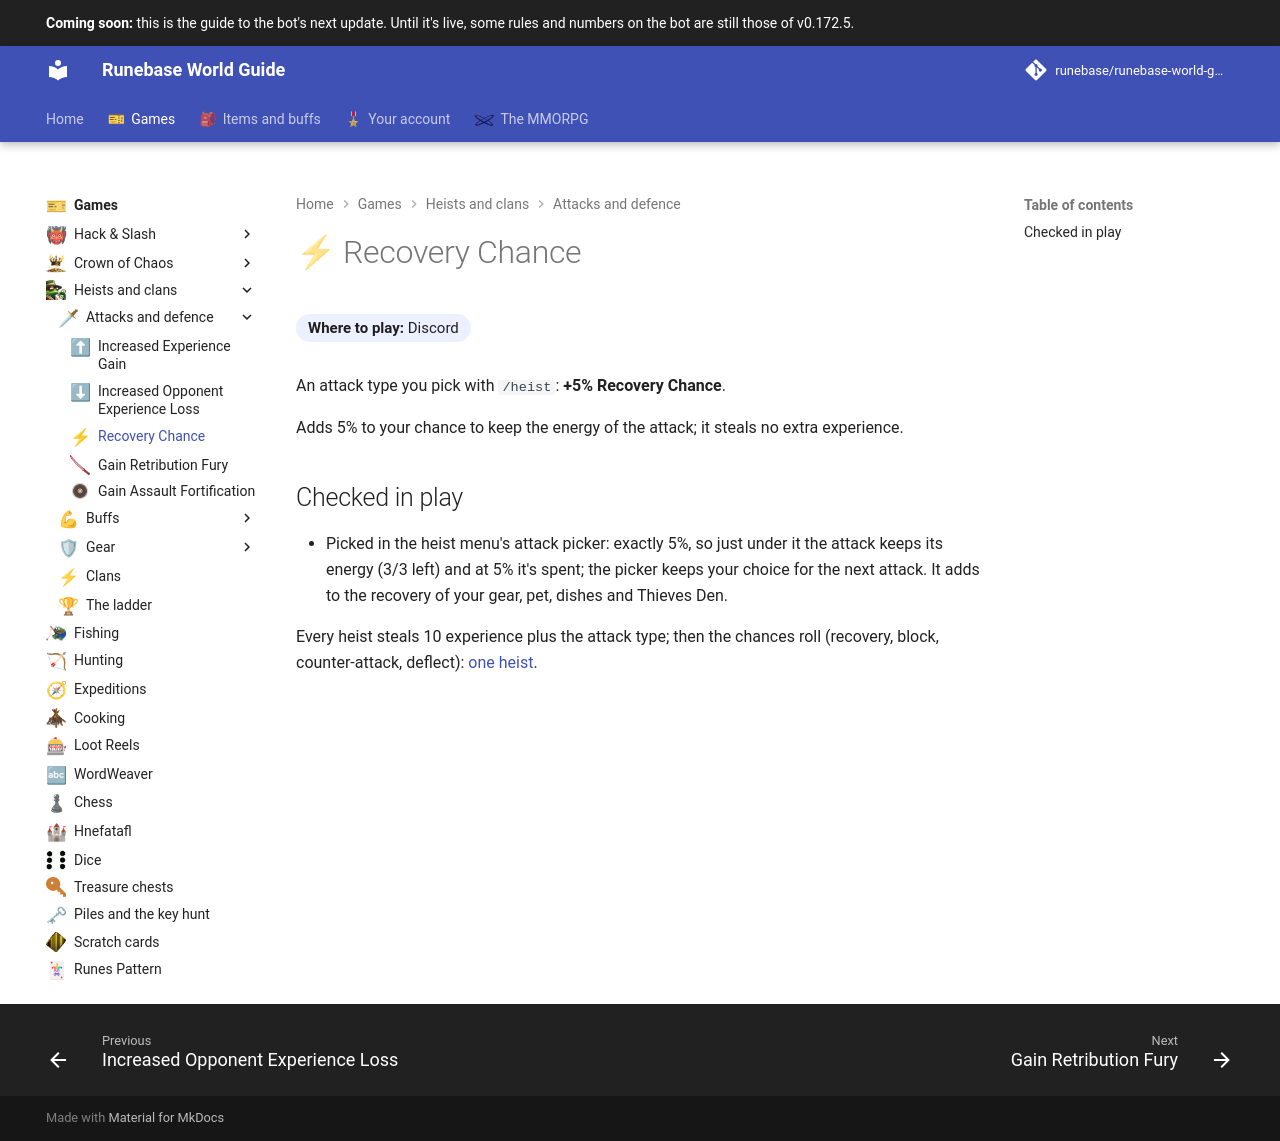

repository: Runebase/runebase-world-guide · page: next/games/heists-and-clans/attacks-and-defence/recovery-chance/index.html · generator: mkdocs

---
title: "Recovery Chance"
icon: guide/nav
nav_emoji: "⚡"
---

# ⚡ Recovery Chance

**Where to play:** Discord
{ .where-to-play }

An attack type you pick with `/heist`: **+5% Recovery Chance**.

Adds 5% to your chance to keep the energy of the attack; it steals no extra experience.

## Checked in play

- Picked in the heist menu's attack picker: exactly 5%, so just under it the attack keeps its energy (3/3 left) and at 5% it's spent; the picker keeps your choice for the next attack. It adds to the recovery of your gear, pet, dishes and Thieves Den.

Every heist steals 10 experience plus the attack type; then the chances roll (recovery, block, counter-attack, deflect): [one heist](index.md#one-heist).
